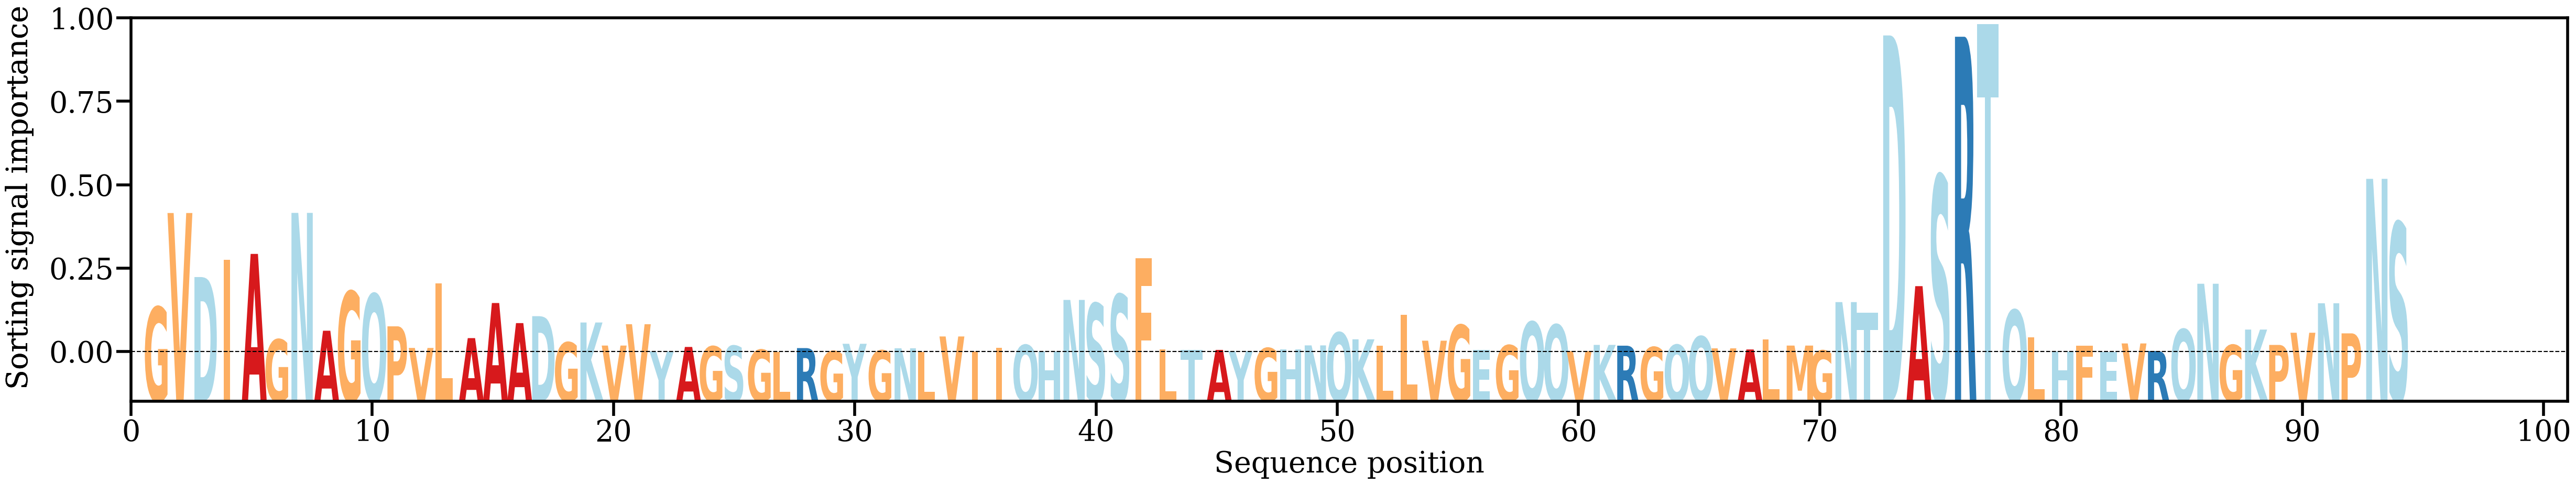

Values plotted in this chart, from the file beside it:
AA, Alpha
G, [0.01279309]
V, [0.0392211]
D, [0.0212223]
I, [0.02611584]
A, [0.02772732]
G, [0.00366869]
N, [0.03925415]
A, [0.00613438]
G, [0.01716823]
Q, [0.01644217]
P, [0.00737082]
V, [0.00129378]
L, [0.01946875]
A, [0.00405816]
A, [0.01392472]
A, [0.00827704]
D, [0.0102277]
G, [0.00284015]
K, [0.00844855]
V, [0.00196562]
V, [0.00796307]
Y, [0.00031286]
A, [0.00157438]
G, [0.00171512]
S, [0.00186801]
G, [0.00076153]
L, [0.00012141]
R, [0.00125359]
G, [0.00035411]
Y, [0.00246277]
G, [0.00056627]
N, [0.00119842]
L, [0.00016893]
V, [0.00452393]
I, [0.0003268]
I, [0.00131352]
Q, [0.00212432]
H, [0.00033788]
N, [0.01479152]
S, [0.01381105]
S, [0.01631382]
F, [0.02654683]
L, [0.00085401]
T, [0.00071159]
A, [0.00074821]
Y, [0.00040734]
G, [0.00123806]
H, [0.00091662]
N, [0.00201422]
Q, [0.00559982]
K, [0.00371697]
L, [0.00187195]
L, [0.01063949]
V, [0.00333401]
G, [0.00772218]
E, [0.00075909]
G, [0.00203494]
Q, [0.00861704]
Q, [0.00781073]
V, [0.0004071]
... 34 more rows
